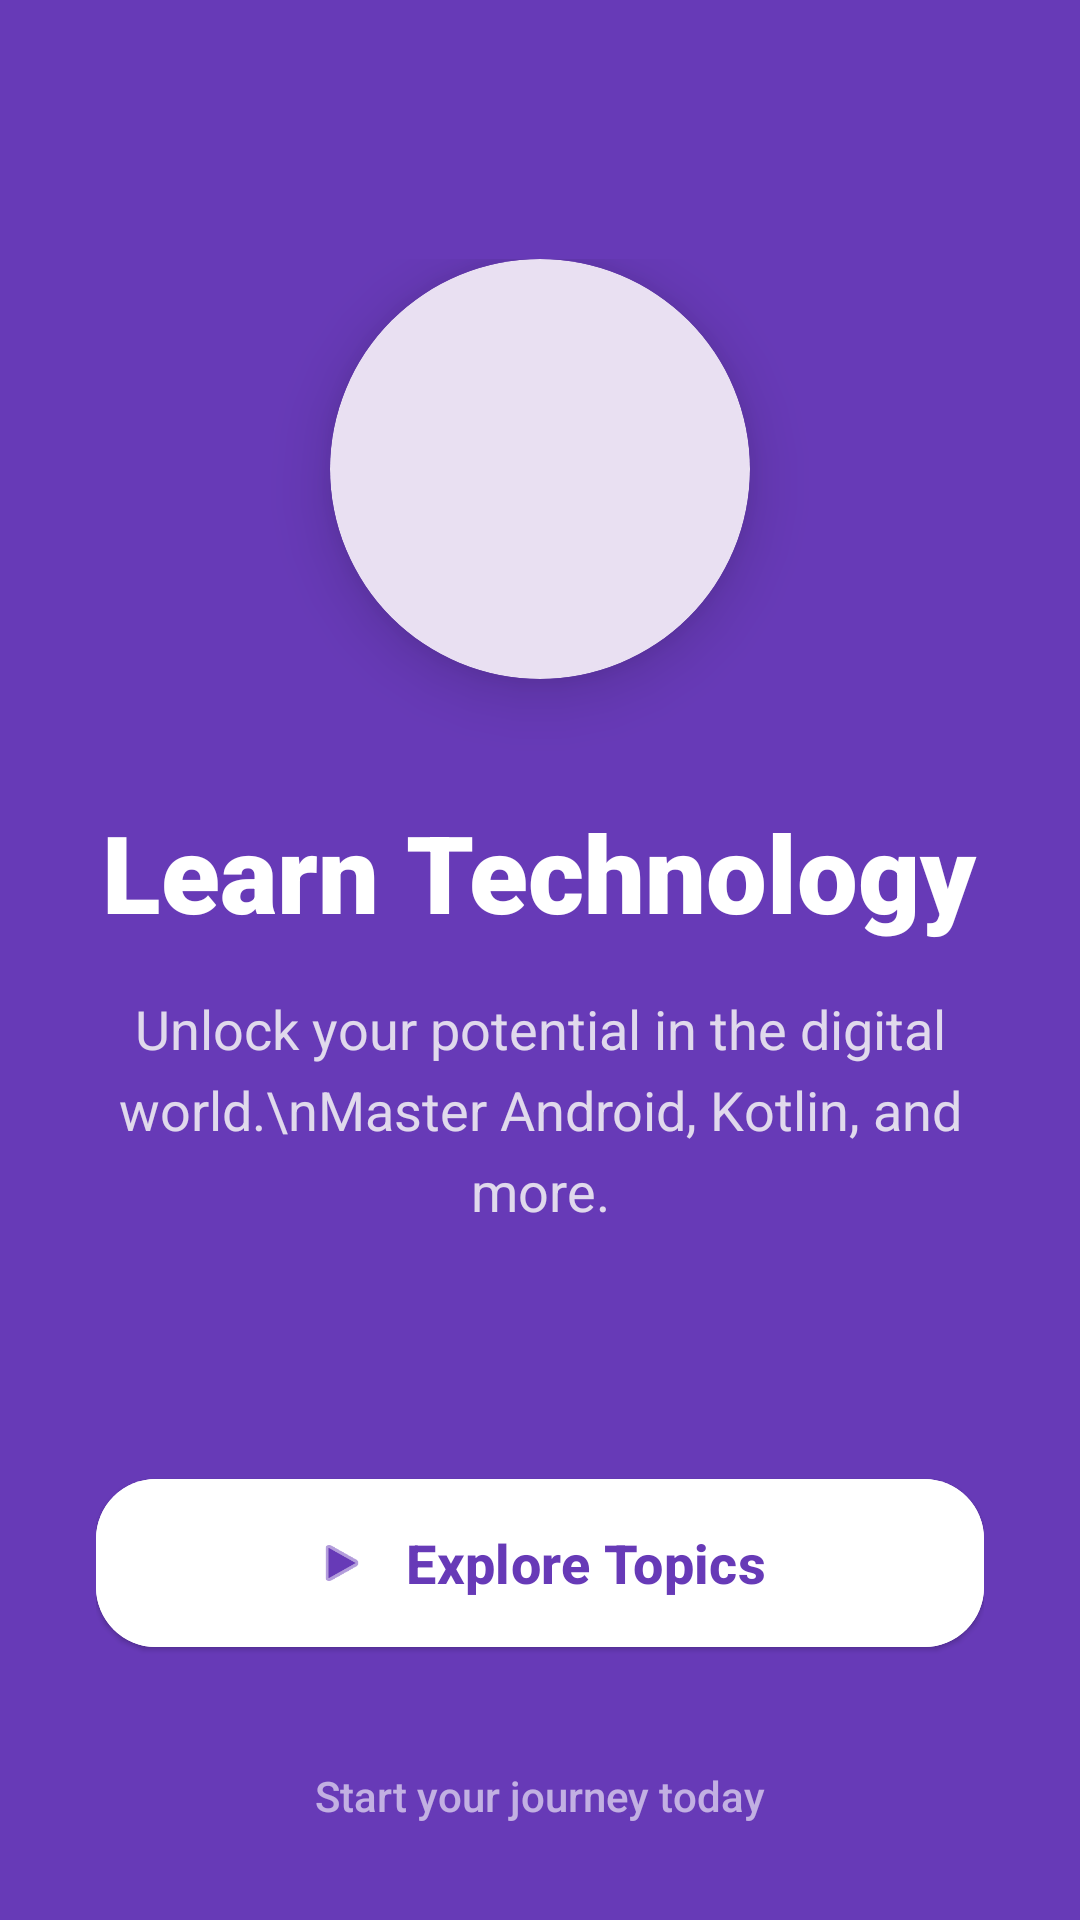

Write the Android layout XML for this screen, with the resource values it uses.
<!-- AndroidManifest.xml: application theme Theme.LearnTechnology -->
<!-- res/layout/activity_main.xml -->
<?xml version="1.0" encoding="utf-8"?>
<androidx.constraintlayout.widget.ConstraintLayout xmlns:android="http://schemas.android.com/apk/res/android"
    xmlns:app="http://schemas.android.com/apk/res-auto"
    xmlns:tools="http://schemas.android.com/tools"
    android:id="@+id/main"
    android:layout_width="match_parent"
    android:layout_height="match_parent"
    android:background="#673AB7"
    tools:context=".MainActivity">

    
    <View
        android:layout_width="300dp"
        android:layout_height="300dp"
        android:layout_marginTop="-120dp"
        android:layout_marginEnd="-120dp"
        android:alpha="0.1"
        android:background="@drawable/ic_launcher_foreground"
        android:backgroundTint="@android:color/white"
        app:layout_constraintEnd_toEndOf="parent"
        app:layout_constraintTop_toTopOf="parent" />

    <LinearLayout
        android:layout_width="match_parent"
        android:layout_height="wrap_content"
        android:gravity="center"
        android:orientation="vertical"
        android:padding="32dp"
        app:layout_constraintBottom_toBottomOf="parent"
        app:layout_constraintTop_toTopOf="parent"
        app:layout_constraintVertical_bias="0.497"
        tools:layout_editor_absoluteX="-93dp">

        
        <com.google.android.material.card.MaterialCardView
            android:layout_width="140dp"
            android:layout_height="140dp"
            app:cardCornerRadius="70dp"
            app:cardElevation="12dp"
            app:strokeWidth="0dp">

            <ImageView
                android:layout_width="match_parent"
                android:layout_height="match_parent"
                android:padding="24dp"
                android:scaleType="centerInside"
                android:src="@drawable/ic_launcher_foreground"
                app:tint="#673AB7" />

        </com.google.android.material.card.MaterialCardView>

        <TextView
            android:layout_width="wrap_content"
            android:layout_height="wrap_content"
            android:layout_marginTop="40dp"
            android:fontFamily="sans-serif-black"
            android:text="Learn Technology"
            android:textAlignment="center"
            android:textColor="@android:color/white"
            android:textSize="36sp" />

        <TextView
            android:layout_width="wrap_content"
            android:layout_height="wrap_content"
            android:layout_marginTop="16dp"
            android:alpha="0.85"
            android:lineSpacingExtra="6dp"
            android:text="Unlock your potential in the digital world.\nMaster Android, Kotlin, and more."
            android:textAlignment="center"
            android:textColor="#F5F5F5"
            android:textSize="18sp" />

        
        <com.google.android.material.button.MaterialButton
            android:id="@+id/startButton"
            style="@style/Widget.Material3.Button.ElevatedButton"
            android:layout_width="match_parent"
            android:layout_height="64dp"
            android:layout_marginTop="80dp"
            android:backgroundTint="@android:color/white"
            android:text="Explore Topics"
            android:textAllCaps="false"
            android:textColor="#673AB7"
            android:textSize="18sp"
            android:textStyle="bold"
            app:cornerRadius="20dp"
            app:icon="@android:drawable/ic_media_play"
            app:iconGravity="textStart"
            app:iconPadding="12dp"
            app:iconTint="#673AB7" />

    </LinearLayout>

    <TextView
        android:layout_width="wrap_content"
        android:layout_height="wrap_content"
        android:layout_marginBottom="32dp"
        android:alpha="0.6"
        android:text="Start your journey today"
        android:textColor="@android:color/white"
        android:textSize="14sp"
        android:fontFamily="sans-serif-medium"
        app:layout_constraintBottom_toBottomOf="parent"
        app:layout_constraintEnd_toEndOf="parent"
        app:layout_constraintStart_toStartOf="parent" />


</androidx.constraintlayout.widget.ConstraintLayout>
<!-- resources referenced by this layout -->
<resources>
  <style name="Theme.LearnTechnology" parent="Base.Theme.LearnTechnology" />
  <style name="Base.Theme.LearnTechnology" parent="Theme.Material3.DayNight.NoActionBar">
          
          
      </style>
</resources>
